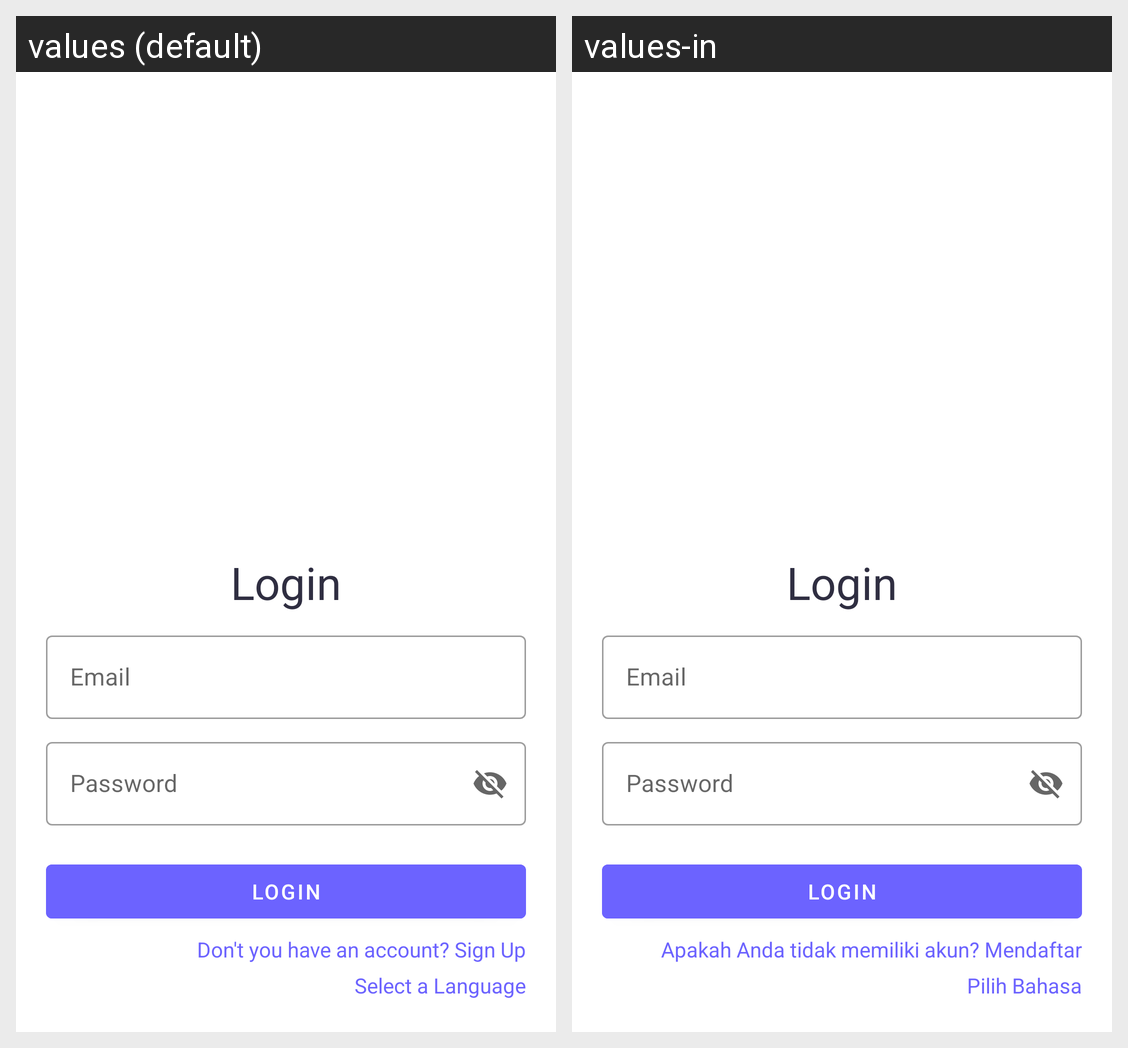

The same Android screen rendered under two of its app's locales, left to right. List the strings drawn on it with the default value and each locale's translation.
Android screen res/layout/fragment_login.xml rendered under 2 locales, left to right: values (default), values-in. Device: Nexus 5 (rendered at 1080×1920; each locale shown at half size, 540×960, under a caption strip naming it); theme Theme.FikriHaikal_Chal5.
Strings drawn on this screen, with the default value and each locale's value (text and hints the layout hard-codes, and strings that could not be matched under every locale, appear in the picture but are not listed):

login
  values: Login
  values-in: Login

email
  values: Email
  values-in: Email

password
  values: Password
  values-in: Password

don_t_you_have_an_account_sign_up
  values: Don't you have an account? Sign Up
  values-in: Apakah Anda tidak memiliki akun? Mendaftar

pilih_bahasa
  values: Select a Language
  values-in: Pilih Bahasa
